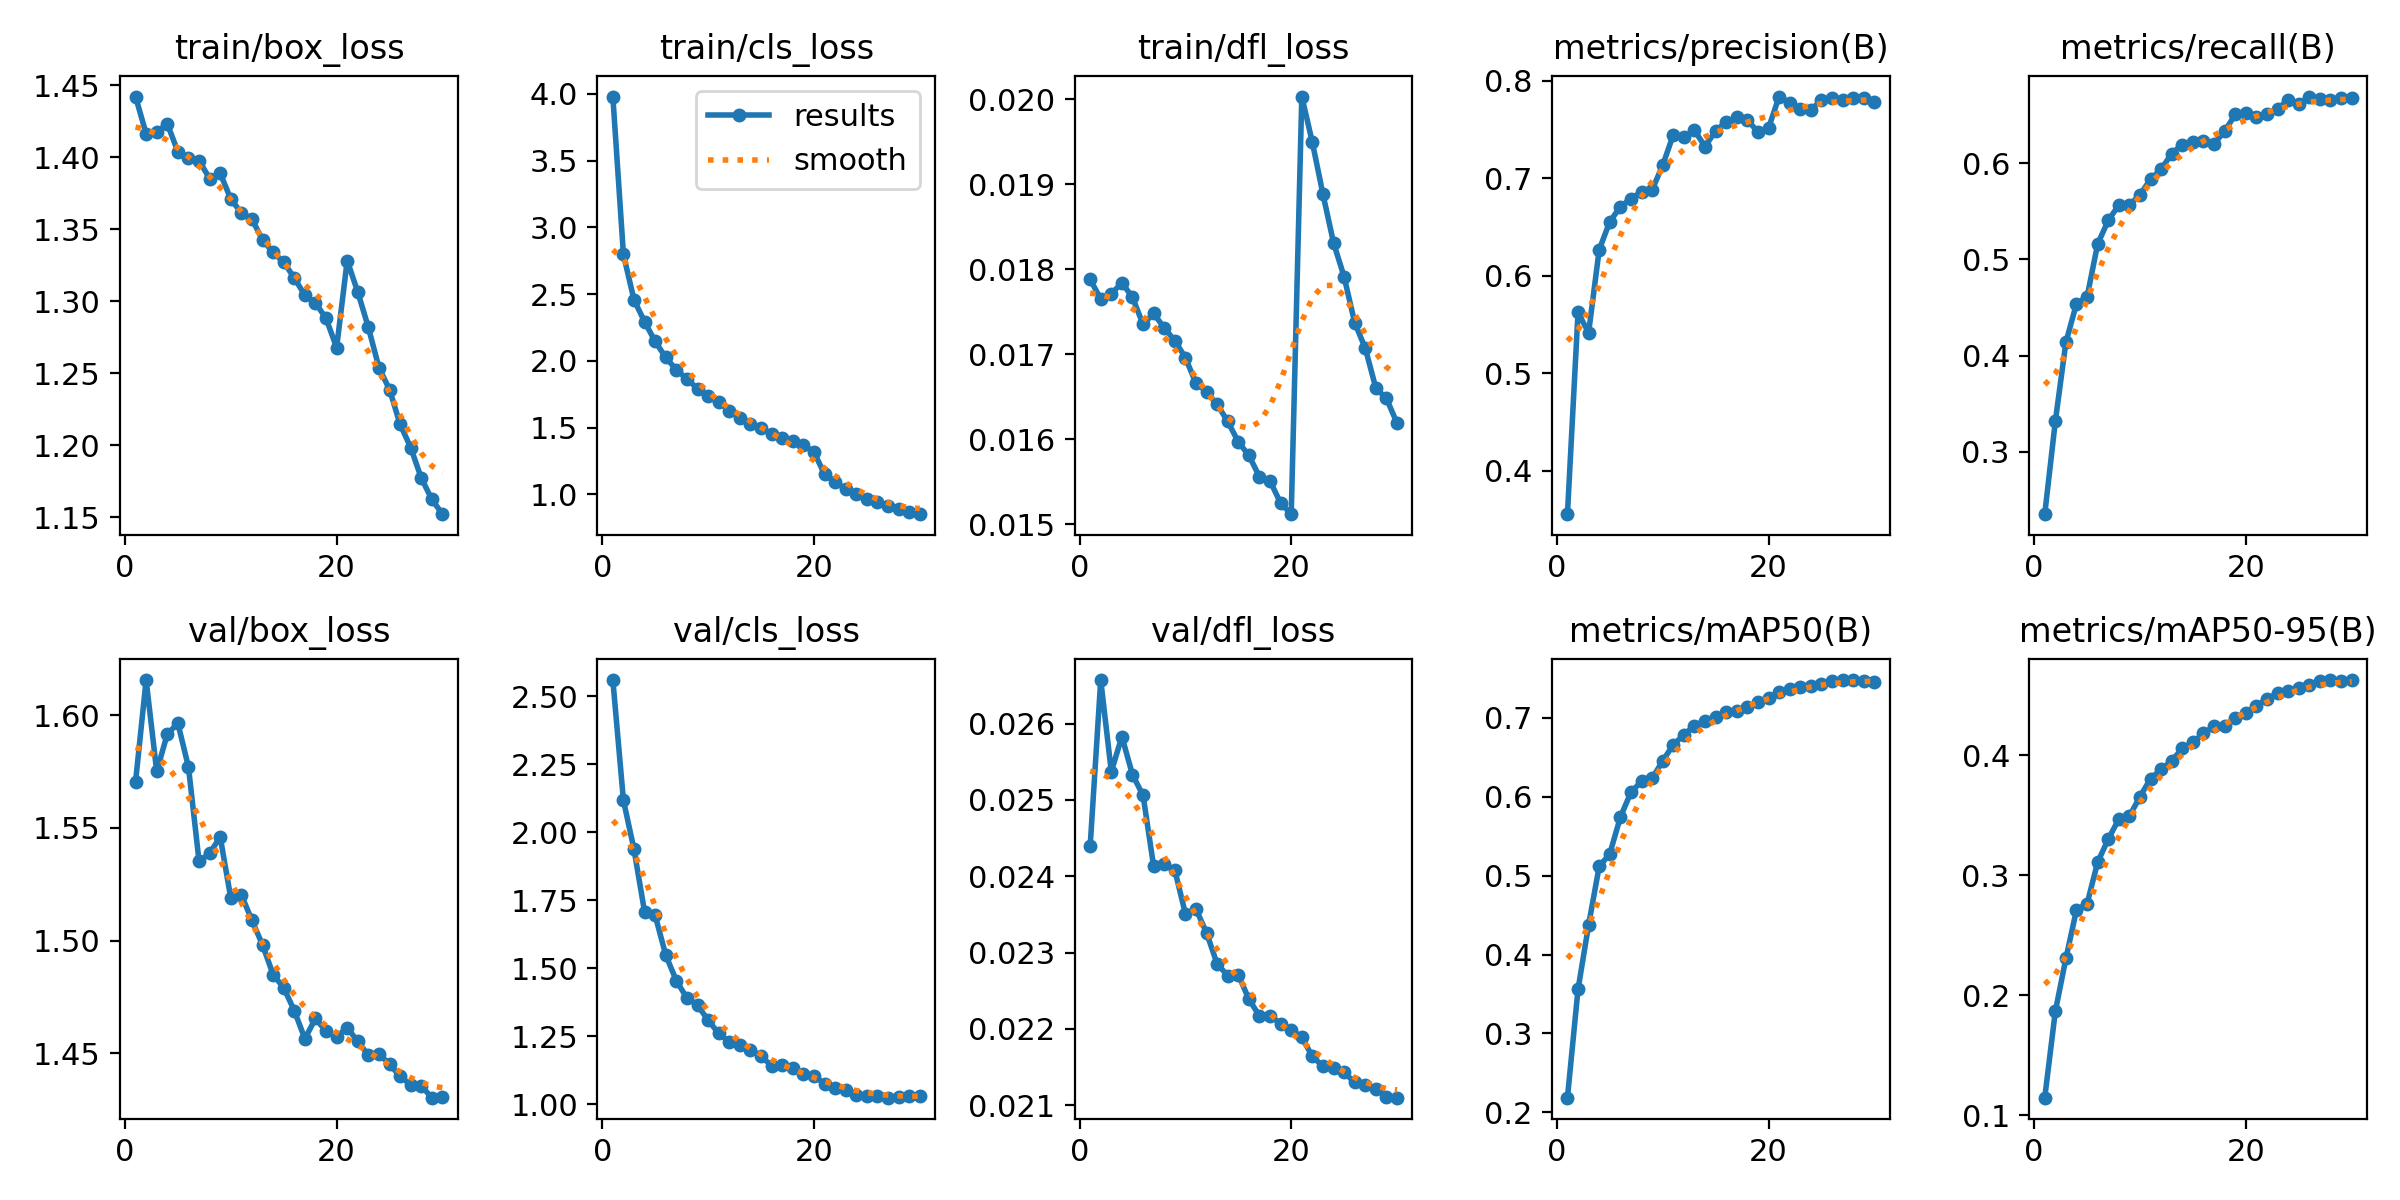

The data file committed next to this chart (first rows):
epoch, time, train/box_loss, train/cls_loss, train/dfl_loss, metrics/precision(B), metrics/recall(B), metrics/mAP50(B), metrics/mAP50-95(B), val/box_loss, val/cls_loss, val/dfl_loss, lr/pg0, lr/pg1, lr/pg2
1, 206.6, 1.442, 3.979, 0.01788, 0.3557, 0.2352, 0.2186, 0.1146, 1.57, 2.56, 0.02439, 0.001556, 0.001556, 0.06824
2, 390.9, 1.416, 2.797, 0.01765, 0.5626, 0.3317, 0.3558, 0.1865, 1.615, 2.118, 0.02657, 0.00301, 0.00301, 0.03636
3, 571.5, 1.417, 2.456, 0.01771, 0.5419, 0.4139, 0.4376, 0.2307, 1.575, 1.937, 0.02537, 0.004361, 0.004361, 0.004381
4, 747.6, 1.423, 2.293, 0.01784, 0.6269, 0.4539, 0.5118, 0.2712, 1.592, 1.707, 0.02583, 0.004208, 0.004208, 0.004208
5, 926.6, 1.404, 2.145, 0.01767, 0.6557, 0.4609, 0.5276, 0.2762, 1.596, 1.695, 0.02533, 0.004054, 0.004054, 0.004054
6, 1105, 1.4, 2.025, 0.01735, 0.6709, 0.5159, 0.5742, 0.3108, 1.577, 1.548, 0.02506, 0.003899, 0.003899, 0.003899
7, 1299, 1.398, 1.933, 0.01748, 0.6795, 0.5403, 0.6058, 0.3301, 1.535, 1.454, 0.02413, 0.003745, 0.003745, 0.003745
8, 1488, 1.385, 1.864, 0.01731, 0.6862, 0.5564, 0.6197, 0.3468, 1.539, 1.39, 0.02416, 0.003591, 0.003591, 0.003591
9, 1678, 1.389, 1.791, 0.01716, 0.6884, 0.5564, 0.6233, 0.3493, 1.546, 1.364, 0.02408, 0.003437, 0.003437, 0.003437
10, 1863, 1.371, 1.733, 0.01696, 0.7136, 0.5671, 0.6456, 0.3655, 1.519, 1.309, 0.02351, 0.003283, 0.003283, 0.003283
11, 2048, 1.361, 1.69, 0.01666, 0.7447, 0.5832, 0.666, 0.3805, 1.52, 1.261, 0.02357, 0.003129, 0.003129, 0.003129
12, 2234, 1.357, 1.628, 0.01656, 0.7421, 0.5935, 0.6786, 0.3883, 1.509, 1.229, 0.02326, 0.002975, 0.002975, 0.002975
13, 2420, 1.343, 1.572, 0.01641, 0.7495, 0.6099, 0.6901, 0.3954, 1.498, 1.216, 0.02285, 0.002821, 0.002821, 0.002821
14, 2597, 1.334, 1.528, 0.01621, 0.7328, 0.6192, 0.6966, 0.4057, 1.485, 1.198, 0.0227, 0.002667, 0.002667, 0.002667
15, 2769, 1.327, 1.497, 0.01597, 0.7487, 0.6222, 0.7014, 0.4108, 1.479, 1.177, 0.02271, 0.002512, 0.002512, 0.002512
16, 2943, 1.316, 1.451, 0.01581, 0.758, 0.6232, 0.7075, 0.4184, 1.469, 1.14, 0.02239, 0.002358, 0.002358, 0.002358
17, 3117, 1.304, 1.425, 0.01556, 0.7626, 0.62, 0.7089, 0.4242, 1.456, 1.143, 0.02217, 0.002204, 0.002204, 0.002204
18, 3290, 1.299, 1.397, 0.01551, 0.7599, 0.633, 0.7134, 0.4247, 1.465, 1.134, 0.02217, 0.00205, 0.00205, 0.00205
19, 3464, 1.288, 1.368, 0.01525, 0.7479, 0.6505, 0.7203, 0.4311, 1.46, 1.11, 0.02207, 0.001896, 0.001896, 0.001896
20, 3636, 1.268, 1.317, 0.01512, 0.7517, 0.6522, 0.7247, 0.4356, 1.457, 1.104, 0.02199, 0.001742, 0.001742, 0.001742
21, 3826, 1.328, 1.151, 0.02003, 0.7841, 0.6475, 0.7324, 0.4413, 1.461, 1.075, 0.02189, 0.001588, 0.001588, 0.001588
22, 4000, 1.306, 1.093, 0.01949, 0.7774, 0.6509, 0.7361, 0.4471, 1.455, 1.061, 0.02164, 0.001434, 0.001434, 0.001434
23, 4172, 1.282, 1.039, 0.01888, 0.7708, 0.6562, 0.7395, 0.4516, 1.449, 1.054, 0.02151, 0.00128, 0.00128, 0.00128
24, 4345, 1.254, 1.003, 0.01831, 0.7699, 0.6656, 0.7409, 0.4532, 1.45, 1.035, 0.02149, 0.001125, 0.001125, 0.001125
25, 4519, 1.239, 0.9667, 0.01791, 0.7808, 0.6611, 0.7436, 0.4563, 1.445, 1.03, 0.02143, 0.0009714, 0.0009714, 0.0009714
26, 4694, 1.214, 0.9436, 0.01737, 0.7826, 0.6691, 0.7463, 0.4587, 1.44, 1.028, 0.0213, 0.0008173, 0.0008173, 0.0008173
27, 4869, 1.198, 0.914, 0.01707, 0.7807, 0.6669, 0.7479, 0.4619, 1.436, 1.024, 0.02126, 0.0006631, 0.0006631, 0.0006631
28, 5042, 1.177, 0.8929, 0.0166, 0.7823, 0.665, 0.748, 0.4627, 1.435, 1.025, 0.02122, 0.000509, 0.000509, 0.000509
29, 5215, 1.162, 0.8664, 0.01648, 0.7824, 0.6671, 0.7474, 0.4621, 1.43, 1.031, 0.02111, 0.0003549, 0.0003549, 0.0003549
30, 5388, 1.152, 0.8514, 0.01619, 0.7786, 0.6674, 0.7459, 0.4627, 1.431, 1.03, 0.0211, 0.0002008, 0.0002008, 0.0002008
